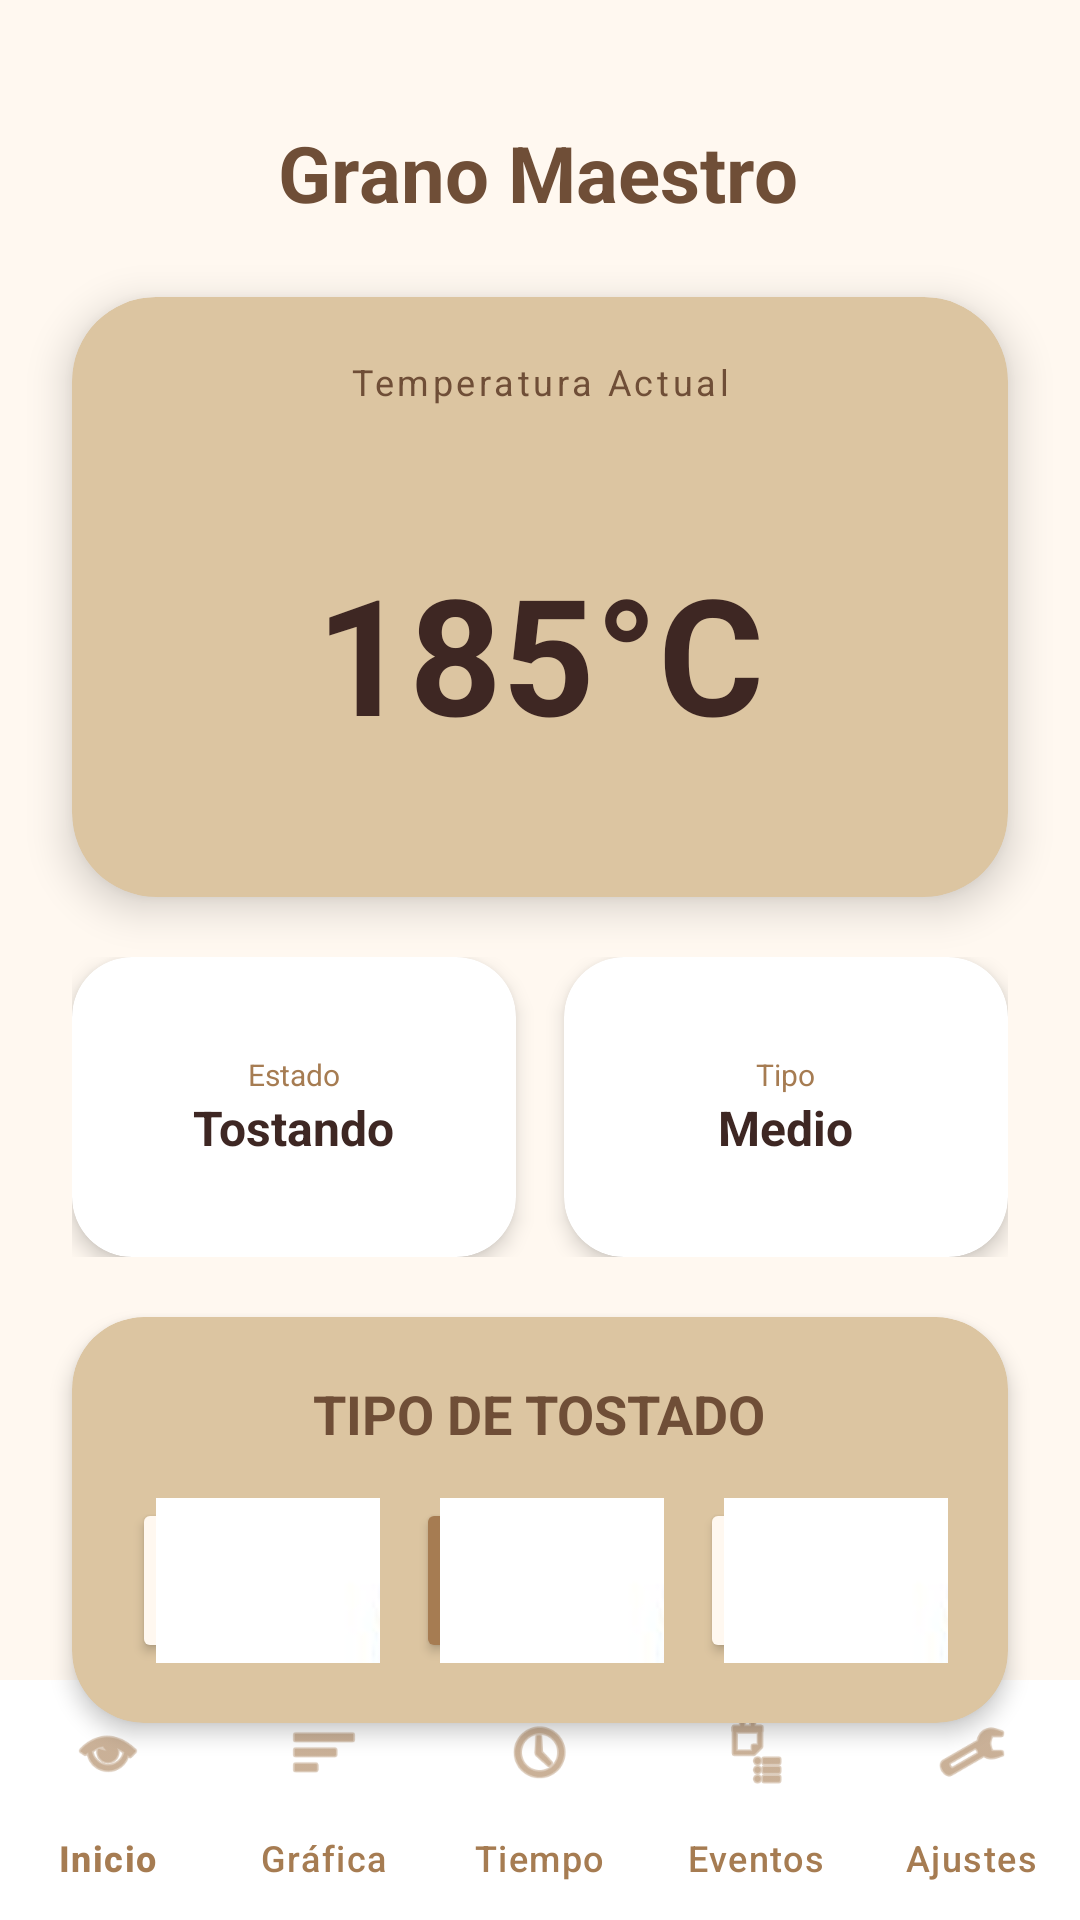

Produce the Android XML layout that renders to this screen, including the resource entries it uses.
<!-- AndroidManifest.xml: application theme Theme.MovilCofee -->
<!-- res/layout/activity_main.xml -->
<?xml version="1.0" encoding="utf-8"?>
<androidx.constraintlayout.widget.ConstraintLayout

    xmlns:android="http://schemas.android.com/apk/res/android"
    xmlns:app="http://schemas.android.com/apk/res-auto"
    xmlns:tools="http://schemas.android.com/tools"
    android:id="@+id/main"
    android:layout_width="match_parent"
    android:layout_height="match_parent"
    android:background="@color/background"
    tools:context=".MainActivity">

    

    <ImageView
        android:id="@+id/imgCafe"
        android:layout_width="50dp"
        android:layout_height="50dp"
        android:layout_marginStart="68dp"
        android:layout_marginTop="32dp"
        android:src="@drawable/cafe"
        app:layout_constraintStart_toStartOf="parent"
        app:layout_constraintTop_toTopOf="parent" />

    
    <TextView
        android:id="@+id/txtTitulo"
        android:layout_width="wrap_content"
        android:layout_height="wrap_content"
        android:layout_marginTop="40dp"
        android:text="Grano Maestro"
        android:textColor="@color/coffee_dark"
        android:textSize="26sp"
        android:textStyle="bold"
        app:layout_constraintEnd_toEndOf="parent"
        app:layout_constraintHorizontal_bias="0.497"
        app:layout_constraintStart_toStartOf="parent"
        app:layout_constraintTop_toTopOf="parent" />

    

    <androidx.cardview.widget.CardView
        android:id="@+id/cardTemp"
        android:layout_width="0dp"
        android:layout_height="200dp"
        android:layout_marginHorizontal="24dp"
        android:layout_marginTop="24dp"
        app:cardCornerRadius="28dp"
        app:cardElevation="8dp"
        app:cardBackgroundColor="@color/coffee_light"
        app:layout_constraintTop_toBottomOf="@id/txtTitulo"
        app:layout_constraintStart_toStartOf="parent"
        app:layout_constraintEnd_toEndOf="parent">

        <androidx.constraintlayout.widget.ConstraintLayout
            android:layout_width="match_parent"
            android:layout_height="match_parent">

            <TextView
                android:id="@+id/lblTemp"
                android:layout_width="wrap_content"
                android:layout_height="wrap_content"
                android:text="Temperatura Actual"
                android:textSize="12sp"
                android:letterSpacing="0.1"
                android:textColor="@color/coffee_dark"
                android:layout_marginTop="20dp"
                app:layout_constraintTop_toTopOf="parent"
                app:layout_constraintStart_toStartOf="parent"
                app:layout_constraintEnd_toEndOf="parent"/>

            <TextView
                android:id="@+id/txtTemperatura"
                android:layout_width="wrap_content"
                android:layout_height="wrap_content"
                android:text="185°C"
                android:textSize="54sp"
                android:textStyle="bold"
                android:textColor="@color/text_dark"
                app:layout_constraintTop_toBottomOf="@id/lblTemp"
                app:layout_constraintBottom_toBottomOf="parent"
                app:layout_constraintStart_toStartOf="parent"
                app:layout_constraintEnd_toEndOf="parent"/>

        </androidx.constraintlayout.widget.ConstraintLayout>

    </androidx.cardview.widget.CardView>

    
    <LinearLayout
        android:id="@+id/layoutStatus"
        android:layout_width="match_parent"
        android:layout_height="wrap_content"
        android:orientation="horizontal"
        android:weightSum="2"
        android:layout_marginHorizontal="24dp"
        android:layout_marginTop="20dp"
        app:layout_constraintTop_toBottomOf="@id/cardTemp">

        
        <androidx.cardview.widget.CardView
            android:layout_width="0dp"
            android:layout_height="100dp"
            android:layout_weight="1"
            android:layout_marginEnd="8dp"
            app:cardCornerRadius="20dp"
            app:cardElevation="4dp">

            <LinearLayout
                android:layout_width="match_parent"
                android:layout_height="match_parent"
                android:gravity="center"
                android:orientation="vertical">

                <TextView
                    android:layout_width="wrap_content"
                    android:layout_height="wrap_content"
                    android:text="Estado"
                    android:textSize="10sp"
                    android:textColor="@color/coffee_medium"/>

                <TextView
                    android:id="@+id/txtEstado"
                    android:layout_width="wrap_content"
                    android:layout_height="wrap_content"
                    android:text="Tostando"
                    android:textStyle="bold"
                    android:textColor="@color/text_dark"
                    android:textSize="16sp"/>

            </LinearLayout>

        </androidx.cardview.widget.CardView>

        
        <androidx.cardview.widget.CardView
            android:layout_width="0dp"
            android:layout_height="100dp"
            android:layout_weight="1"
            android:layout_marginStart="8dp"
            app:cardCornerRadius="20dp"
            app:cardElevation="4dp">

            <LinearLayout
                android:layout_width="match_parent"
                android:layout_height="match_parent"
                android:gravity="center"
                android:orientation="vertical">

                <TextView
                    android:layout_width="wrap_content"
                    android:layout_height="wrap_content"
                    android:text="Tipo"
                    android:textSize="10sp"
                    android:textColor="@color/coffee_medium"/>

                <TextView
                    android:id="@+id/txtTipo"
                    android:layout_width="wrap_content"
                    android:layout_height="wrap_content"
                    android:text="Medio"
                    android:textStyle="bold"
                    android:textColor="@color/text_dark"
                    android:textSize="16sp"/>

            </LinearLayout>

        </androidx.cardview.widget.CardView>

    </LinearLayout>


    
    <androidx.cardview.widget.CardView
        android:id="@+id/cardTostado"
        android:layout_width="0dp"
        android:layout_height="wrap_content"
        android:layout_marginHorizontal="24dp"
        android:layout_marginTop="20dp"
        app:cardCornerRadius="24dp"
        app:cardElevation="4dp"
        app:cardBackgroundColor="@color/coffee_light"
        app:layout_constraintTop_toBottomOf="@id/layoutStatus"
        app:layout_constraintStart_toStartOf="parent"
        app:layout_constraintEnd_toEndOf="parent">

        <LinearLayout
            android:layout_width="match_parent"
            android:layout_height="wrap_content"
            android:orientation="vertical"
            android:padding="20dp">


            <TextView
                android:layout_width="wrap_content"
                android:layout_height="wrap_content"
                android:text="TIPO DE TOSTADO"
                android:textStyle="bold"
                android:textColor="@color/coffee_dark"
                android:textSize="18sp"
                android:layout_gravity="center"/>

            <LinearLayout
                android:layout_width="match_parent"
                android:layout_height="wrap_content"
                android:orientation="horizontal"
                android:layout_marginTop="16dp"
                android:weightSum="3">

                

                <Button
                    android:id="@+id/btnLigero"
                    android:layout_width="0dp"
                    android:layout_height="55dp"
                    android:layout_marginEnd="6dp"
                    android:layout_weight="1"
                    android:backgroundTint="@color/background"
                    android:drawableStart="@drawable/grano"
                    android:padding="8dp"
                    android:drawablePadding="6dp"
                    android:text=" Ligero"
                    android:textAllCaps="false"
                    android:textColor="@color/coffee_dark" />

                
                <Button
                    android:id="@+id/btnMedio"
                    android:layout_width="0dp"
                    android:layout_height="55dp"
                    android:layout_weight="1"
                    android:text=" Medio"
                    android:textAllCaps="false"
                    android:textColor="@android:color/white"
                    android:backgroundTint="@color/coffee_medium"
                    android:layout_marginHorizontal="6dp"
                    android:drawableStart="@drawable/grano"
                    android:drawablePadding="6dp"
                    android:padding="8dp"/>

                
                <Button
                    android:id="@+id/btnOscuro"
                    android:layout_width="0dp"
                    android:layout_height="55dp"
                    android:layout_weight="1"
                    android:text=" Oscuro"
                    android:textAllCaps="false"
                    android:textColor="@color/coffee_dark"
                    android:backgroundTint="@color/background"
                    android:layout_marginStart="6dp"
                    android:drawableStart="@drawable/grano"
                    android:drawablePadding="6dp"
                    android:padding="8dp"/>

            </LinearLayout>

        </LinearLayout>

    </androidx.cardview.widget.CardView>

    

    <Button
        android:id="@+id/btnDetener"
        android:layout_width="256dp"
        android:layout_height="58dp"
        android:layout_marginHorizontal="40dp"
        android:layout_marginBottom="96dp"
        android:backgroundTint="@color/coffee_medium"
        android:text="Iniciar Tostado"
        android:textAllCaps="true"
        android:textColor="@android:color/white"
        android:textSize="16sp"
        app:cornerRadius="30dp"
        app:layout_constraintBottom_toBottomOf="parent"
        app:layout_constraintEnd_toEndOf="parent"
        app:layout_constraintHorizontal_bias="0.496"
        app:layout_constraintStart_toStartOf="parent" />

    
    <com.google.android.material.bottomnavigation.BottomNavigationView
        android:id="@+id/bottomNavigation"
        android:layout_width="0dp"
        android:layout_height="wrap_content"
        android:background="@android:color/white"
        app:itemIconTint="@color/coffee_medium"
        app:itemTextColor="@color/coffee_medium"
        app:menu="@menu/bottom_menu"
        app:labelVisibilityMode="labeled"
        app:layout_constraintBottom_toBottomOf="parent"
        app:layout_constraintStart_toStartOf="parent"
        app:layout_constraintEnd_toEndOf="parent"/>

</androidx.constraintlayout.widget.ConstraintLayout>
<!-- resources referenced by this layout -->
<resources>
  <color name="background">#FFF8F0</color>
  <color name="coffee_dark">#6F4E37</color>
  <color name="coffee_light">#DCC5A1</color>
  <color name="coffee_medium">#A67C52</color>
  <color name="text_dark">#3E2723</color>
  <!-- drawable grano: jpg bitmap (drawable, 5159 bytes) -->
  <style name="Theme.MovilCofee" parent="Base.Theme.MovilCofee" />
  <style name="Base.Theme.MovilCofee" parent="Theme.Material3.DayNight.NoActionBar">
          
          
      </style>
</resources>
